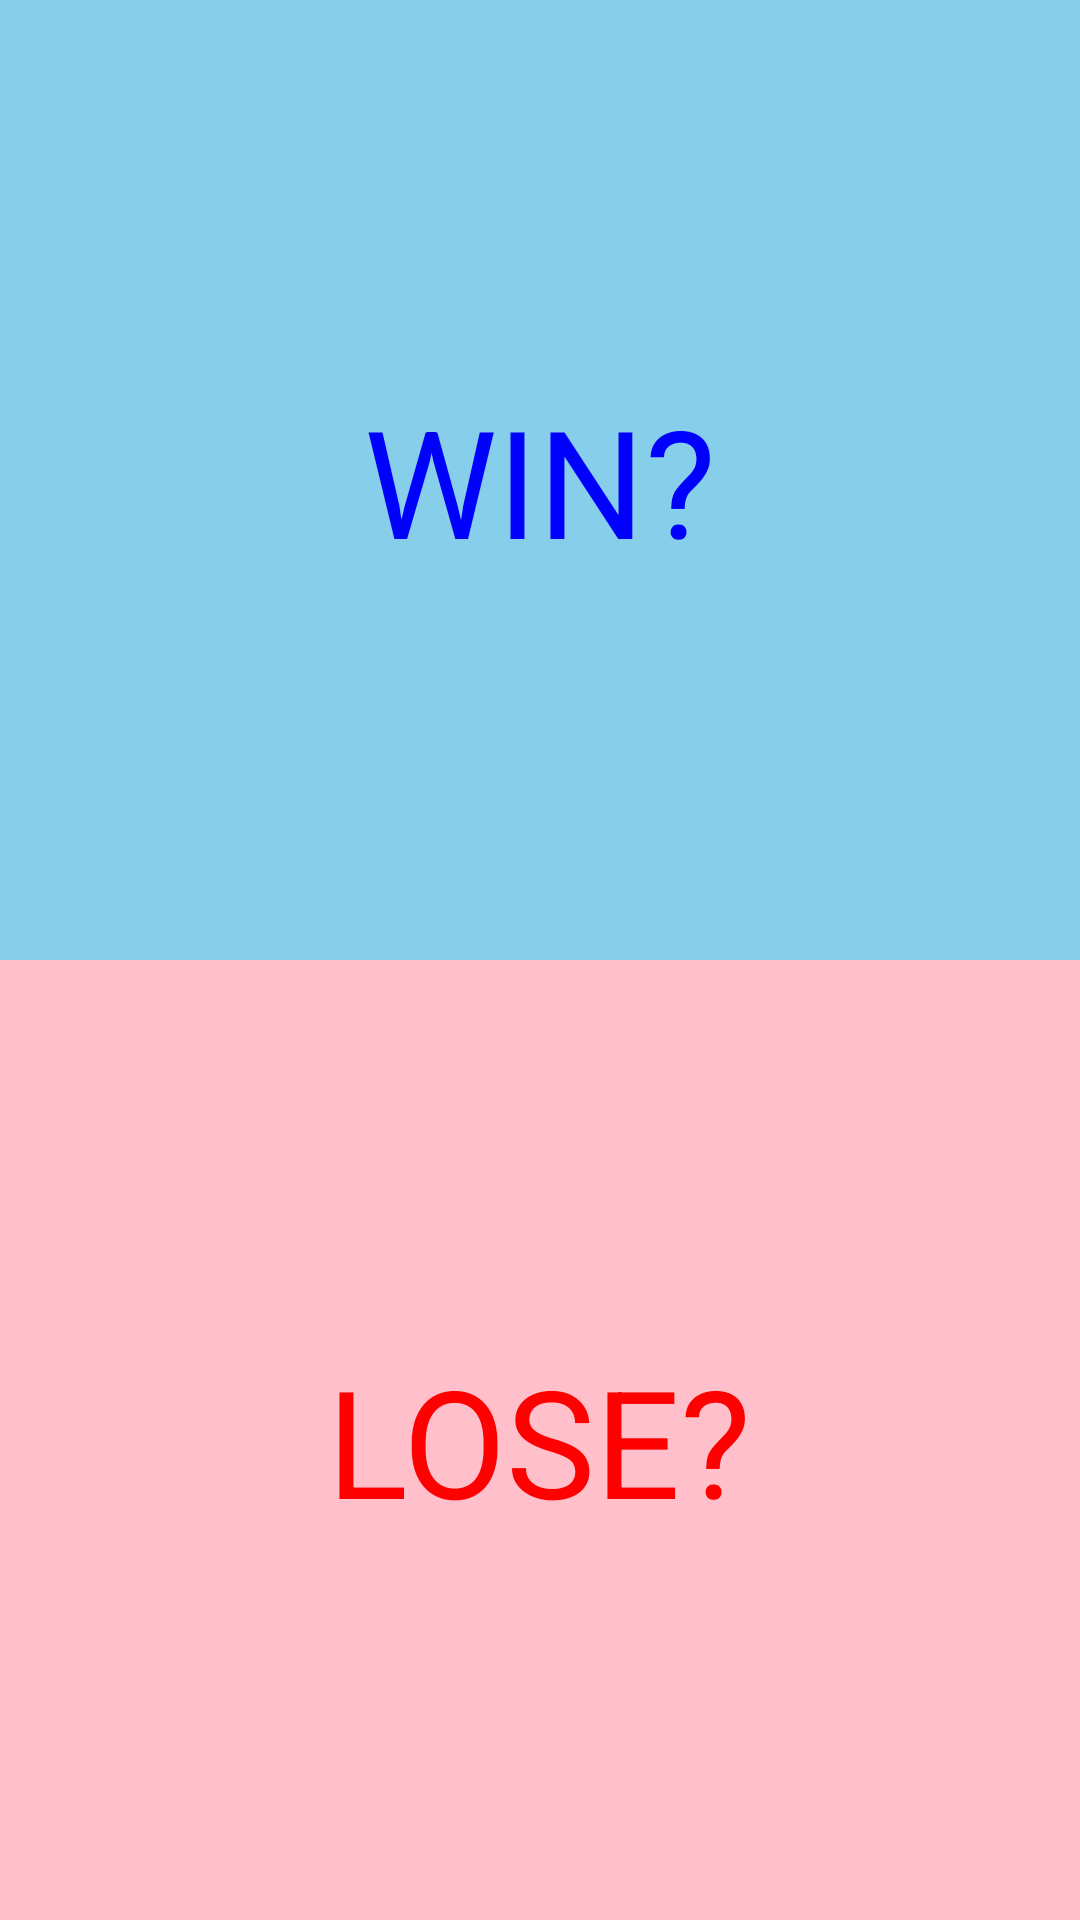

Here is an Android app screen rendered from its layout file. Give the layout XML and the strings, colors and styles it references.
<!-- AndroidManifest.xml: application theme Theme.GameBet -->
<!-- res/layout/activity_hwatu.xml -->
<?xml version="1.0" encoding="utf-8"?>
<LinearLayout xmlns:android="http://schemas.android.com/apk/res/android"
    android:layout_width="match_parent"
    android:layout_height="match_parent"
    android:orientation="vertical">

    <LinearLayout
        android:id="@+id/topLayout"
        android:layout_width="match_parent"
        android:layout_height="0dp"
        android:layout_weight="1"
        android:background="#87CEEB"
        android:orientation="vertical"
        android:gravity="center"> 

        <TextView
            android:layout_width="wrap_content"
            android:layout_height="wrap_content"
            android:layout_gravity="center"
            android:text="WIN?"
            android:textColor="#0000FF"
            android:textSize="50dp" />
    </LinearLayout>

    <LinearLayout
        android:id="@+id/bottomLayout"
        android:layout_width="match_parent"
        android:layout_height="0dp"
        android:layout_weight="1"
        android:background="#FFC0CB"
        android:orientation="vertical"
        android:gravity="center"> 

        <TextView
            android:layout_width="wrap_content"
            android:layout_height="wrap_content"
            android:layout_gravity="center"
            android:text="LOSE?"
            android:textColor="#FF0000"
            android:textSize="50dp" />
    </LinearLayout>
</LinearLayout>
<!-- resources referenced by this layout -->
<resources>
  <style name="Theme.GameBet" parent="Base.Theme.GameBet" />
  <style name="Base.Theme.GameBet" parent="Theme.Material3.DayNight.NoActionBar">
          
          
      </style>
</resources>
